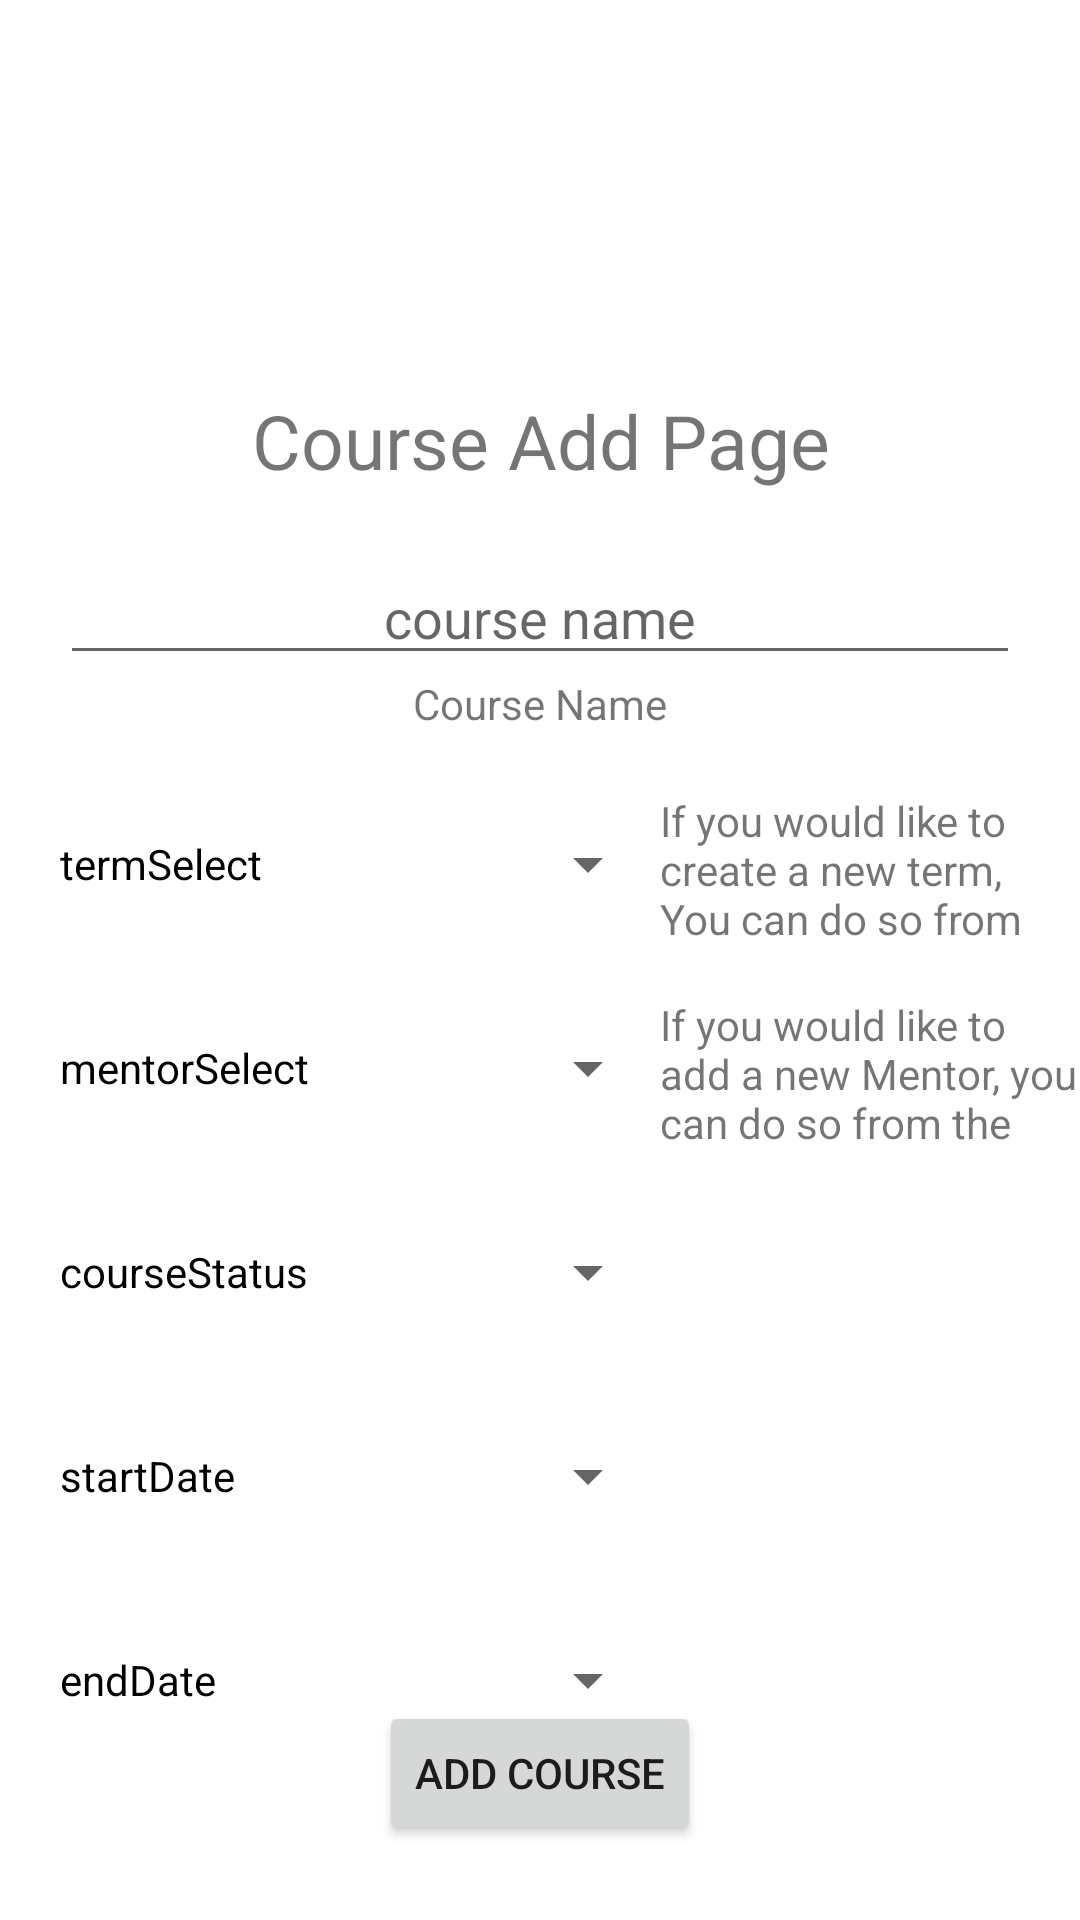

Produce the Android XML layout that renders to this screen, including the resource entries it uses.
<!-- AndroidManifest.xml: application theme Theme.WguMobileApplication -->
<!-- res/layout/activity_course_add.xml -->
<?xml version="1.0" encoding="utf-8"?>
<androidx.constraintlayout.widget.ConstraintLayout xmlns:android="http://schemas.android.com/apk/res/android"
    xmlns:app="http://schemas.android.com/apk/res-auto"
    xmlns:tools="http://schemas.android.com/tools"
    android:layout_width="match_parent"
    android:layout_height="match_parent"
    tools:context="activities.CourseAdd">

    <ImageView
        android:id="@+id/imageView"
        android:layout_width="100sp"
        android:layout_height="100sp"
        android:layout_margin="15dp"
        app:layout_constraintEnd_toEndOf="parent"
        app:layout_constraintStart_toStartOf="parent"
        app:layout_constraintTop_toTopOf="parent"
        app:srcCompat="@drawable/hogwarts_logo" />

    <TextView
        android:id="@+id/textView2"
        android:layout_width="wrap_content"
        android:layout_height="wrap_content"
        android:gravity="center"
        android:text="Course Add Page"
        android:textSize="25sp"
        app:layout_constraintEnd_toEndOf="parent"
        app:layout_constraintStart_toStartOf="parent"
        app:layout_constraintTop_toBottomOf="@+id/imageView"
        android:layout_margin="15sp"/>

    <EditText
        android:id="@+id/courseNameET2"
        android:layout_width="match_parent"
        android:layout_height="wrap_content"
        android:layout_margin="20sp"
        android:gravity="center"
        android:hint="course name"
        android:textSize="18sp"
        app:layout_constraintTop_toBottomOf="@+id/textView2" />

    <TextView
        android:id="@+id/tvaldkfj2"
        android:layout_width="wrap_content"
        android:layout_height="wrap_content"
        android:gravity="center"
        android:text="Course Name"
        app:layout_constraintEnd_toEndOf="parent"
        app:layout_constraintStart_toStartOf="parent"
        app:layout_constraintTop_toBottomOf="@id/courseNameET2" />

    <Button
        android:id="@+id/termNameSpnrBTN2"
        android:layout_width="200sp"
        android:layout_height="wrap_content"
        android:text="termSelect"
        app:layout_constraintTop_toBottomOf="@id/tvaldkfj2"
        app:layout_constraintStart_toStartOf="parent"
        android:layout_margin="20sp"
        android:textColor="@color/black"
        style = "?spinnerStyle"/>

    <Button
        android:id="@+id/mentorNameSpnrBTN2"
        android:layout_width="200sp"
        android:layout_height="wrap_content"
        android:text="mentorSelect"
        app:layout_constraintTop_toBottomOf="@id/termNameSpnrBTN2"
        app:layout_constraintStart_toStartOf="parent"
        android:layout_margin="20sp"
        android:textColor="@color/black"
        style = "?spinnerStyle"/>

    <Button
        android:id="@+id/courseStatusSpnrBTN2"
        style="?spinnerStyle"
        android:layout_width="200sp"
        android:layout_height="wrap_content"
        android:layout_margin="20sp"
        android:layout_marginStart="16dp"
        android:text="courseStatus"
        android:textColor="@color/black"
        app:layout_constraintStart_toStartOf="parent"
        app:layout_constraintTop_toBottomOf="@id/mentorNameSpnrBTN2" />

    <Button
        android:id="@+id/courseStartDateSelector2"
        android:layout_width="200sp"
        android:layout_height="wrap_content"
        android:text="startDate"
        app:layout_constraintTop_toBottomOf="@id/courseStatusSpnrBTN2"
        app:layout_constraintStart_toStartOf="parent"
        android:layout_margin="20sp"
        android:textColor="@color/black"
        style="?spinnerStyle"/>

    <Button
        android:id="@+id/courseEndDateSelector2"
        android:layout_width="200sp"
        android:layout_height="wrap_content"
        android:text="endDate"
        app:layout_constraintTop_toBottomOf="@id/courseStartDateSelector2"
        app:layout_constraintStart_toStartOf="parent"
        android:layout_margin="20sp"
        android:textColor="@color/black"
        style = "?spinnerStyle"/>

    <Button
        android:id="@+id/addCoursebutton2"
        android:layout_width="wrap_content"
        android:layout_height="wrap_content"
        android:text="Add Course"
        app:layout_constraintBottom_toBottomOf="parent"
        app:layout_constraintEnd_toEndOf="parent"
        app:layout_constraintStart_toStartOf="parent"
        android:layout_margin="25sp"/>

    <TextView
        android:id="@+id/textView"
        android:layout_width="0dp"
        android:layout_height="0dp"
        android:text="If you would like to create a new term, You can do so from the Terms page."
        app:layout_constraintBottom_toBottomOf="@+id/termNameSpnrBTN2"
        app:layout_constraintEnd_toEndOf="parent"
        app:layout_constraintStart_toEndOf="@+id/termNameSpnrBTN2"
        app:layout_constraintTop_toTopOf="@+id/termNameSpnrBTN2"
        android:gravity="center_vertical"/>

    <TextView
        android:id="@+id/textView7"
        android:layout_width="0dp"
        android:layout_height="0dp"
        android:text="If you would like to add a new Mentor, you can do so from the Mentors page."
        app:layout_constraintBottom_toBottomOf="@+id/mentorNameSpnrBTN2"
        app:layout_constraintEnd_toEndOf="parent"
        app:layout_constraintStart_toEndOf="@+id/mentorNameSpnrBTN2"
        app:layout_constraintTop_toTopOf="@+id/mentorNameSpnrBTN2"
        android:gravity="center_vertical"/>


</androidx.constraintlayout.widget.ConstraintLayout>
<!-- resources referenced by this layout -->
<resources>
  <style name="Theme.WguMobileApplication" parent="Theme.MaterialComponents.DayNight.DarkActionBar">
          
          <item name="colorPrimary">@color/purple_500</item>
          <item name="colorPrimaryVariant">@color/purple_700</item>
          <item name="colorOnPrimary">@color/white</item>
          
          <item name="colorSecondary">@color/teal_200</item>
          <item name="colorSecondaryVariant">@color/teal_700</item>
          <item name="colorOnSecondary">@color/black</item>
          
          <item name="android:statusBarColor" tools:targetApi="l">?attr/colorPrimaryVariant</item>
          
      </style>
  <!-- not gathered from this repository: default colours our renderer supplied (Android Studio template values) -->
  <color name="purple_500">#FF6200EE</color>
  <color name="purple_700">#FF3700B3</color>
  <color name="teal_200">#FF03DAC5</color>
  <color name="teal_700">#FF018786</color>
  <color name="black">#FF000000</color>
  <color name="white">#FFFFFFFF</color>
</resources>
